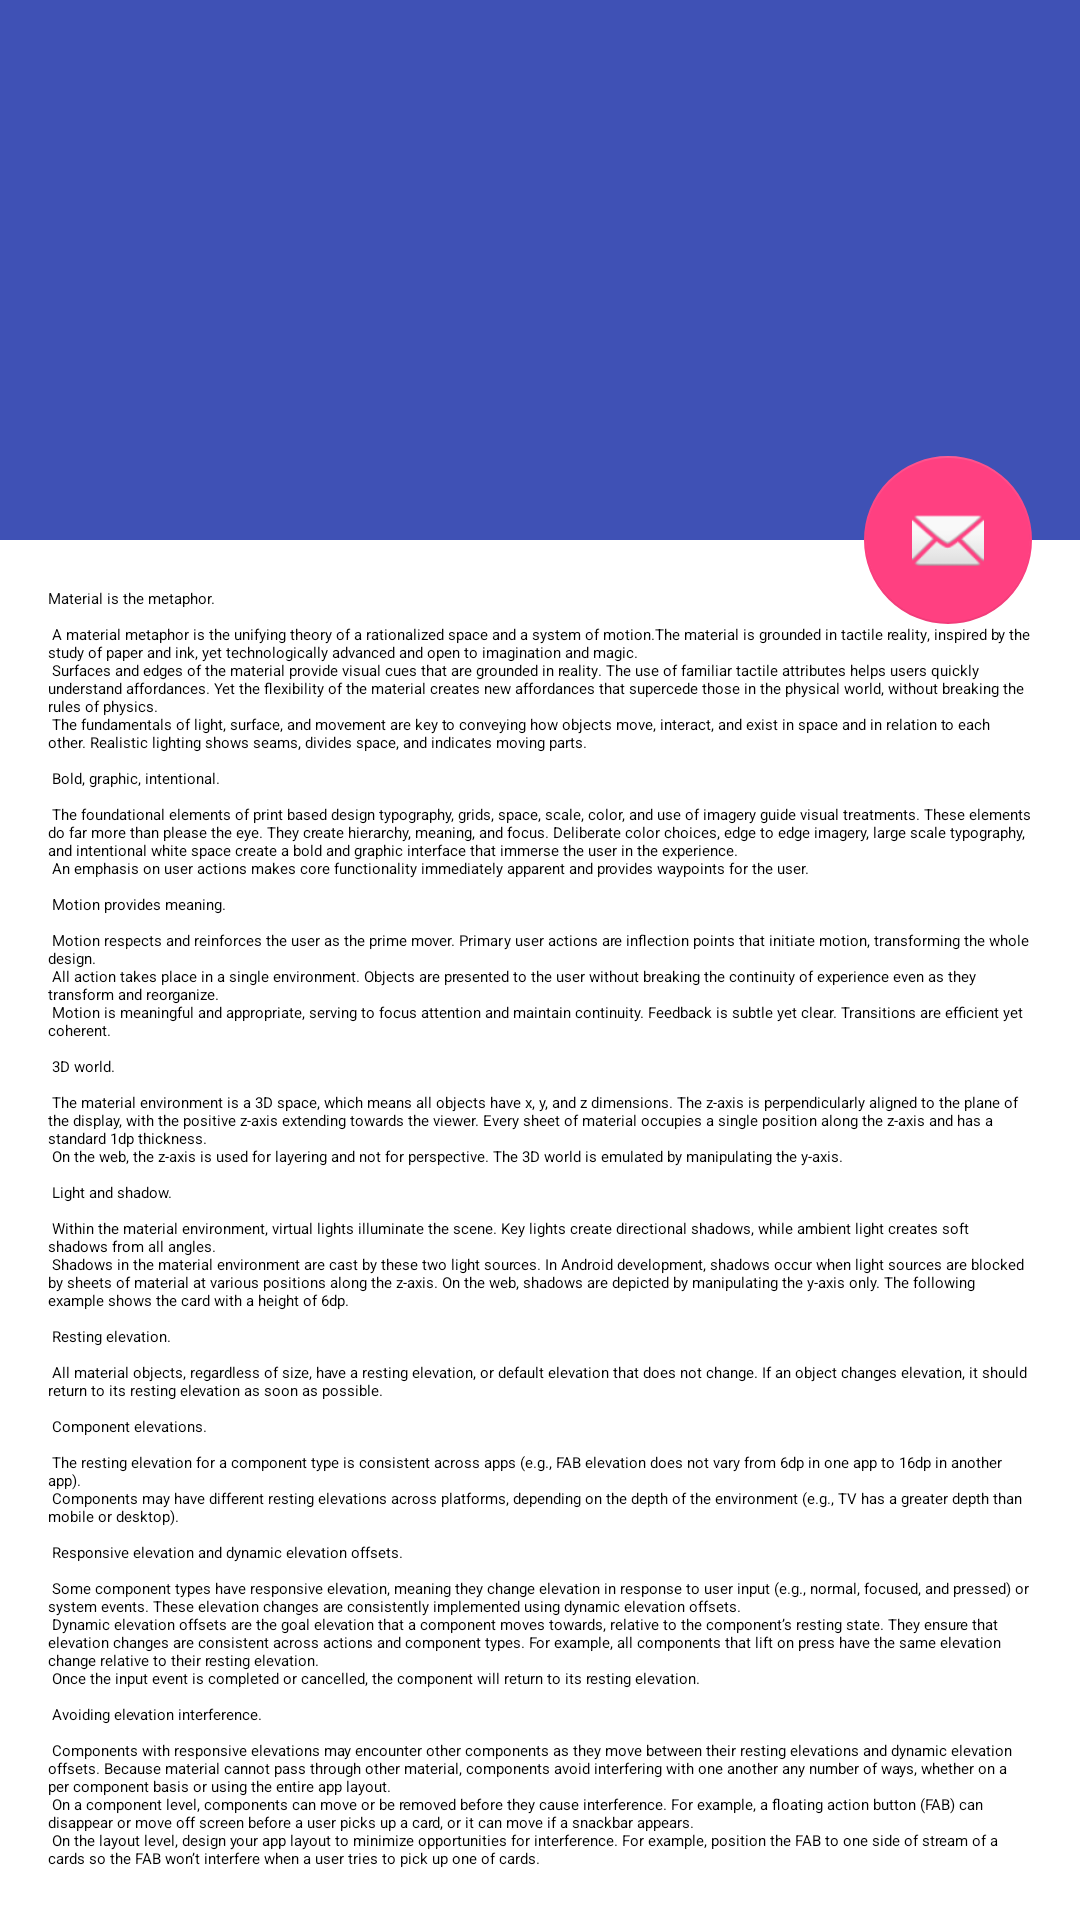

Android layout source for this screen:
<!-- AndroidManifest.xml: activity theme AppTheme.MaterialAboutActivity -->
<!-- res/layout/activity_about.xml -->
<?xml version="1.0" encoding="utf-8"?>
<android.support.design.widget.CoordinatorLayout xmlns:android="http://schemas.android.com/apk/res/android"
    xmlns:app="http://schemas.android.com/apk/res-auto"
    xmlns:tools="http://schemas.android.com/tools"
    android:layout_width="match_parent"
    android:layout_height="match_parent"
    android:fitsSystemWindows="true"
    tools:context="com.fxly.monkeytest.AboutActivity">

    <android.support.design.widget.AppBarLayout
        android:id="@+id/app_bar"
        android:layout_width="match_parent"
        android:layout_height="@dimen/app_bar_height"
        android:fitsSystemWindows="true"
        android:theme="@style/AppTheme.AppBarOverlay">

        <android.support.design.widget.CollapsingToolbarLayout
            android:id="@+id/toolbar_layout"
            android:layout_width="match_parent"
            android:layout_height="match_parent"
            android:fitsSystemWindows="true"
            app:contentScrim="?attr/colorPrimary"
            app:layout_scrollFlags="scroll|exitUntilCollapsed">

            <android.support.v7.widget.Toolbar
                android:id="@+id/toolbar"
                android:layout_width="match_parent"
                android:layout_height="?attr/actionBarSize"
                app:layout_collapseMode="pin"
                app:popupTheme="@style/AppTheme.PopupOverlay" />

        </android.support.design.widget.CollapsingToolbarLayout>
    </android.support.design.widget.AppBarLayout>

    <include layout="@layout/content_about" />

    <android.support.design.widget.FloatingActionButton
        android:id="@+id/fab"
        android:layout_width="wrap_content"
        android:layout_height="wrap_content"
        android:layout_margin="@dimen/fab_margin"
        app:layout_anchor="@id/app_bar"
        app:layout_anchorGravity="bottom|end"
        app:srcCompat="@android:drawable/ic_dialog_email" />

</android.support.design.widget.CoordinatorLayout>
<!-- res/layout/content_about.xml (included above) -->
<?xml version="1.0" encoding="utf-8"?>
<android.support.v4.widget.NestedScrollView xmlns:android="http://schemas.android.com/apk/res/android"
    xmlns:app="http://schemas.android.com/apk/res-auto"
    xmlns:tools="http://schemas.android.com/tools"
    android:layout_width="match_parent"
    android:layout_height="match_parent"
    app:layout_behavior="@string/appbar_scrolling_view_behavior"
    tools:context="com.fxly.monkeytest.AboutActivity"
    tools:showIn="@layout/activity_about">

    <TextView
        android:layout_width="wrap_content"
        android:layout_height="wrap_content"
        android:layout_margin="@dimen/text_margin"
        android:text="@string/large_text" />

</android.support.v4.widget.NestedScrollView>
<!-- resources referenced by this layout -->
<resources>
  <dimen name="app_bar_height">180dp</dimen>
  <dimen name="fab_margin">16dp</dimen>
  <dimen name="text_margin">16dp</dimen>
  <color name="colorPrimary">#3F51B5</color>
  <color name="colorPrimaryDark">#303F9F</color>
  <color name="colorAccent">#FF4081</color>
</resources>
